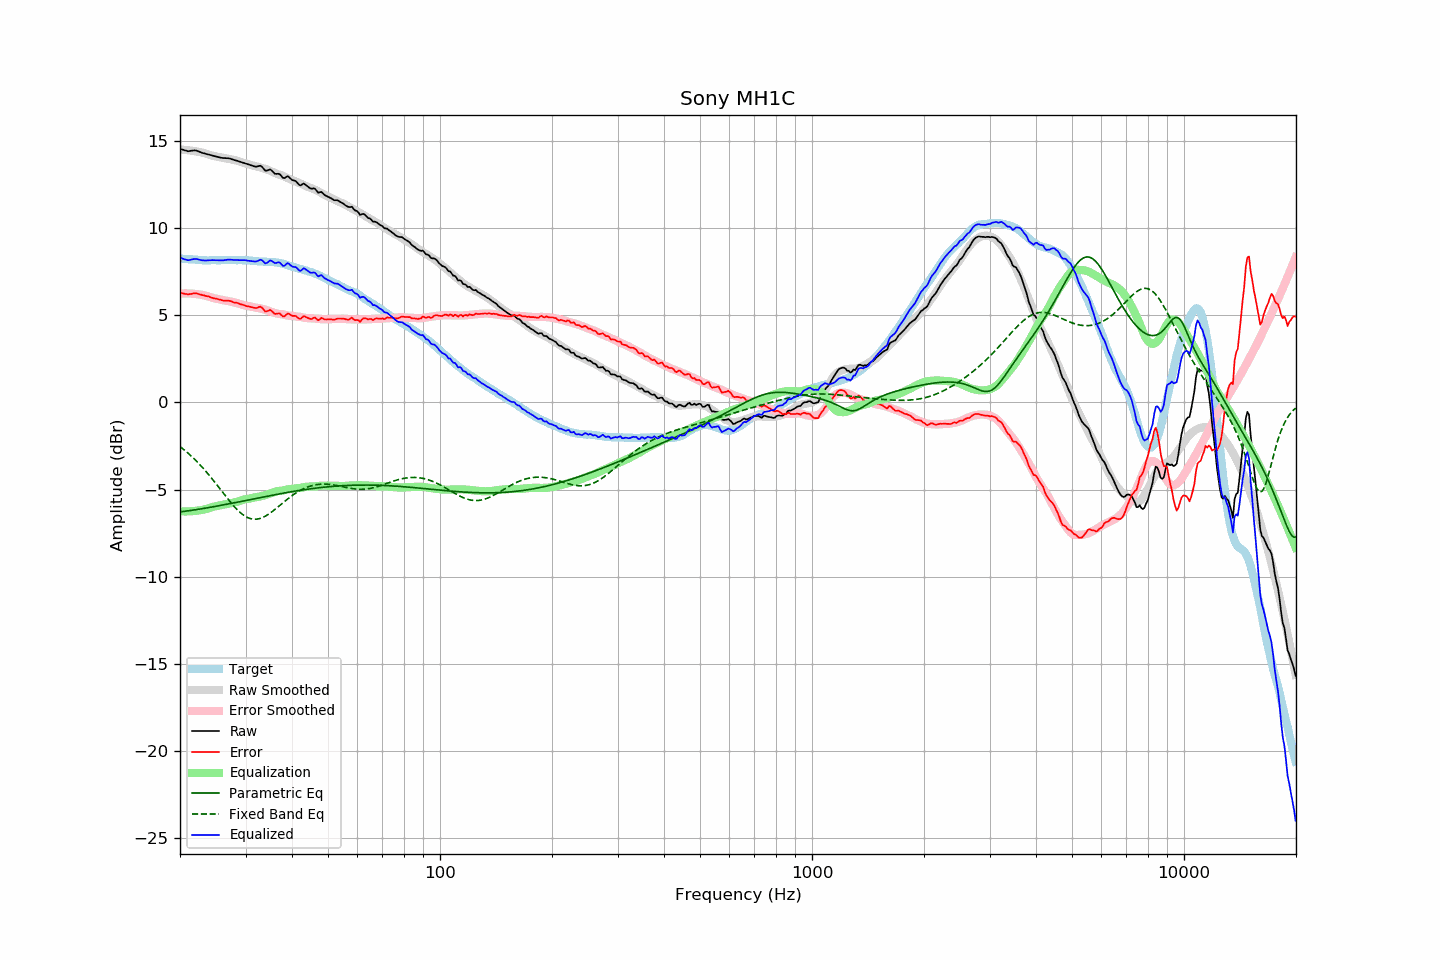

Source data for this figure (header and first rows):
frequency, raw, error, smoothed, error_smoothed, equalization, parametric_eq, fixed_band_eq, equalized_raw, equalized_smoothed, target
20.00, 14.54, 6.29, 14.49, 6.24, -6.24, -6.28, -2.53, 8.30, 8.25, 8.25
20.20, 14.51, 6.27, 14.49, 6.25, -6.25, -6.27, -2.60, 8.26, 8.24, 8.24
20.40, 14.48, 6.25, 14.48, 6.25, -6.25, -6.26, -2.68, 8.23, 8.23, 8.23
20.61, 14.45, 6.22, 14.48, 6.25, -6.25, -6.24, -2.75, 8.20, 8.23, 8.23
20.81, 14.43, 6.22, 14.47, 6.25, -6.25, -6.23, -2.83, 8.18, 8.22, 8.21
21.02, 14.40, 6.19, 14.46, 6.25, -6.25, -6.22, -2.91, 8.15, 8.21, 8.21
21.23, 14.41, 6.21, 14.45, 6.25, -6.25, -6.20, -2.99, 8.16, 8.20, 8.20
21.44, 14.43, 6.22, 14.43, 6.24, -6.24, -6.19, -3.07, 8.19, 8.19, 8.21
21.66, 14.44, 6.24, 14.42, 6.23, -6.23, -6.18, -3.16, 8.21, 8.19, 8.20
21.87, 14.45, 6.26, 14.41, 6.22, -6.22, -6.16, -3.25, 8.22, 8.18, 8.19
22.09, 14.44, 6.26, 14.39, 6.21, -6.21, -6.15, -3.34, 8.23, 8.18, 8.18
22.31, 14.41, 6.23, 14.37, 6.20, -6.20, -6.13, -3.44, 8.21, 8.17, 8.18
22.54, 14.37, 6.20, 14.36, 6.19, -6.19, -6.12, -3.53, 8.18, 8.17, 8.17
22.76, 14.34, 6.18, 14.34, 6.18, -6.18, -6.10, -3.63, 8.16, 8.16, 8.16
22.99, 14.30, 6.15, 14.32, 6.16, -6.16, -6.09, -3.73, 8.14, 8.16, 8.15
23.22, 14.28, 6.14, 14.29, 6.14, -6.14, -6.07, -3.84, 8.14, 8.16, 8.14
23.45, 14.25, 6.10, 14.27, 6.12, -6.12, -6.06, -3.94, 8.13, 8.15, 8.15
23.69, 14.23, 6.09, 14.24, 6.09, -6.09, -6.04, -4.05, 8.14, 8.15, 8.14
23.92, 14.21, 6.07, 14.21, 6.06, -6.06, -6.03, -4.16, 8.15, 8.15, 8.14
24.16, 14.18, 6.03, 14.18, 6.03, -6.03, -6.01, -4.27, 8.15, 8.15, 8.15
24.40, 14.16, 6.00, 14.15, 6.00, -6.00, -5.99, -4.38, 8.16, 8.15, 8.16
24.65, 14.13, 5.97, 14.13, 5.98, -5.98, -5.98, -4.50, 8.15, 8.15, 8.16
24.89, 14.11, 5.95, 14.11, 5.96, -5.96, -5.96, -4.62, 8.15, 8.15, 8.16
25.14, 14.09, 5.94, 14.09, 5.94, -5.94, -5.94, -4.73, 8.15, 8.15, 8.15
25.39, 14.06, 5.91, 14.07, 5.92, -5.92, -5.93, -4.85, 8.14, 8.16, 8.15
25.65, 14.04, 5.89, 14.06, 5.90, -5.90, -5.91, -4.97, 8.14, 8.16, 8.15
25.91, 14.02, 5.86, 14.04, 5.88, -5.88, -5.89, -5.09, 8.14, 8.16, 8.16
26.16, 14.01, 5.84, 14.02, 5.86, -5.86, -5.87, -5.21, 8.15, 8.16, 8.17
26.43, 14.01, 5.84, 14.01, 5.84, -5.84, -5.86, -5.33, 8.17, 8.16, 8.17
26.69, 14.00, 5.83, 13.99, 5.83, -5.83, -5.84, -5.45, 8.17, 8.16, 8.17
26.96, 14.00, 5.84, 13.97, 5.81, -5.81, -5.82, -5.56, 8.19, 8.16, 8.16
27.23, 13.98, 5.82, 13.96, 5.79, -5.79, -5.80, -5.68, 8.19, 8.16, 8.16
27.50, 13.95, 5.79, 13.94, 5.77, -5.77, -5.79, -5.79, 8.18, 8.16, 8.16
27.77, 13.92, 5.75, 13.91, 5.75, -5.75, -5.77, -5.89, 8.17, 8.16, 8.17
28.05, 13.89, 5.72, 13.89, 5.73, -5.73, -5.75, -6.00, 8.16, 8.16, 8.17
28.33, 13.87, 5.72, 13.87, 5.71, -5.71, -5.73, -6.10, 8.16, 8.16, 8.15
28.62, 13.84, 5.69, 13.84, 5.68, -5.68, -5.71, -6.19, 8.16, 8.16, 8.15
28.90, 13.81, 5.65, 13.81, 5.65, -5.65, -5.69, -6.28, 8.16, 8.16, 8.16
29.19, 13.78, 5.62, 13.78, 5.62, -5.62, -5.67, -6.36, 8.16, 8.16, 8.16
29.48, 13.75, 5.60, 13.74, 5.59, -5.59, -5.66, -6.43, 8.16, 8.15, 8.15
29.78, 13.72, 5.57, 13.71, 5.56, -5.56, -5.64, -6.49, 8.16, 8.15, 8.15
30.08, 13.69, 5.53, 13.69, 5.54, -5.54, -5.62, -6.55, 8.15, 8.14, 8.16
30.38, 13.66, 5.51, 13.67, 5.53, -5.53, -5.60, -6.60, 8.13, 8.14, 8.15
30.68, 13.63, 5.50, 13.65, 5.51, -5.51, -5.58, -6.64, 8.11, 8.13, 8.13
30.99, 13.60, 5.47, 13.62, 5.49, -5.49, -5.56, -6.67, 8.10, 8.13, 8.13
31.30, 13.57, 5.45, 13.59, 5.47, -5.47, -5.54, -6.69, 8.10, 8.12, 8.12
31.61, 13.54, 5.43, 13.56, 5.45, -5.45, -5.53, -6.70, 8.09, 8.11, 8.11
31.93, 13.51, 5.41, 13.54, 5.44, -5.44, -5.51, -6.70, 8.07, 8.11, 8.10
32.24, 13.52, 5.42, 13.52, 5.42, -5.42, -5.49, -6.69, 8.10, 8.10, 8.10
32.57, 13.55, 5.47, 13.50, 5.41, -5.41, -5.47, -6.67, 8.14, 8.09, 8.08
32.89, 13.57, 5.49, 13.47, 5.38, -5.38, -5.45, -6.65, 8.18, 8.09, 8.08
33.22, 13.51, 5.43, 13.44, 5.36, -5.36, -5.43, -6.61, 8.15, 8.08, 8.08
33.55, 13.40, 5.33, 13.42, 5.34, -5.34, -5.42, -6.57, 8.06, 8.08, 8.07
33.89, 13.29, 5.21, 13.39, 5.32, -5.32, -5.40, -6.53, 7.97, 8.07, 8.08
34.23, 13.29, 5.23, 13.36, 5.29, -5.29, -5.38, -6.47, 8.00, 8.07, 8.06
34.57, 13.32, 5.26, 13.32, 5.26, -5.26, -5.36, -6.41, 8.06, 8.06, 8.06
34.92, 13.36, 5.31, 13.28, 5.22, -5.22, -5.34, -6.35, 8.14, 8.06, 8.05
35.27, 13.30, 5.24, 13.24, 5.19, -5.19, -5.33, -6.28, 8.11, 8.05, 8.06
35.62, 13.20, 5.16, 13.20, 5.16, -5.16, -5.31, -6.21, 8.04, 8.04, 8.04
35.97, 13.11, 5.07, 13.16, 5.13, -5.13, -5.29, -6.14, 7.98, 8.03, 8.04
... 635 more rows
